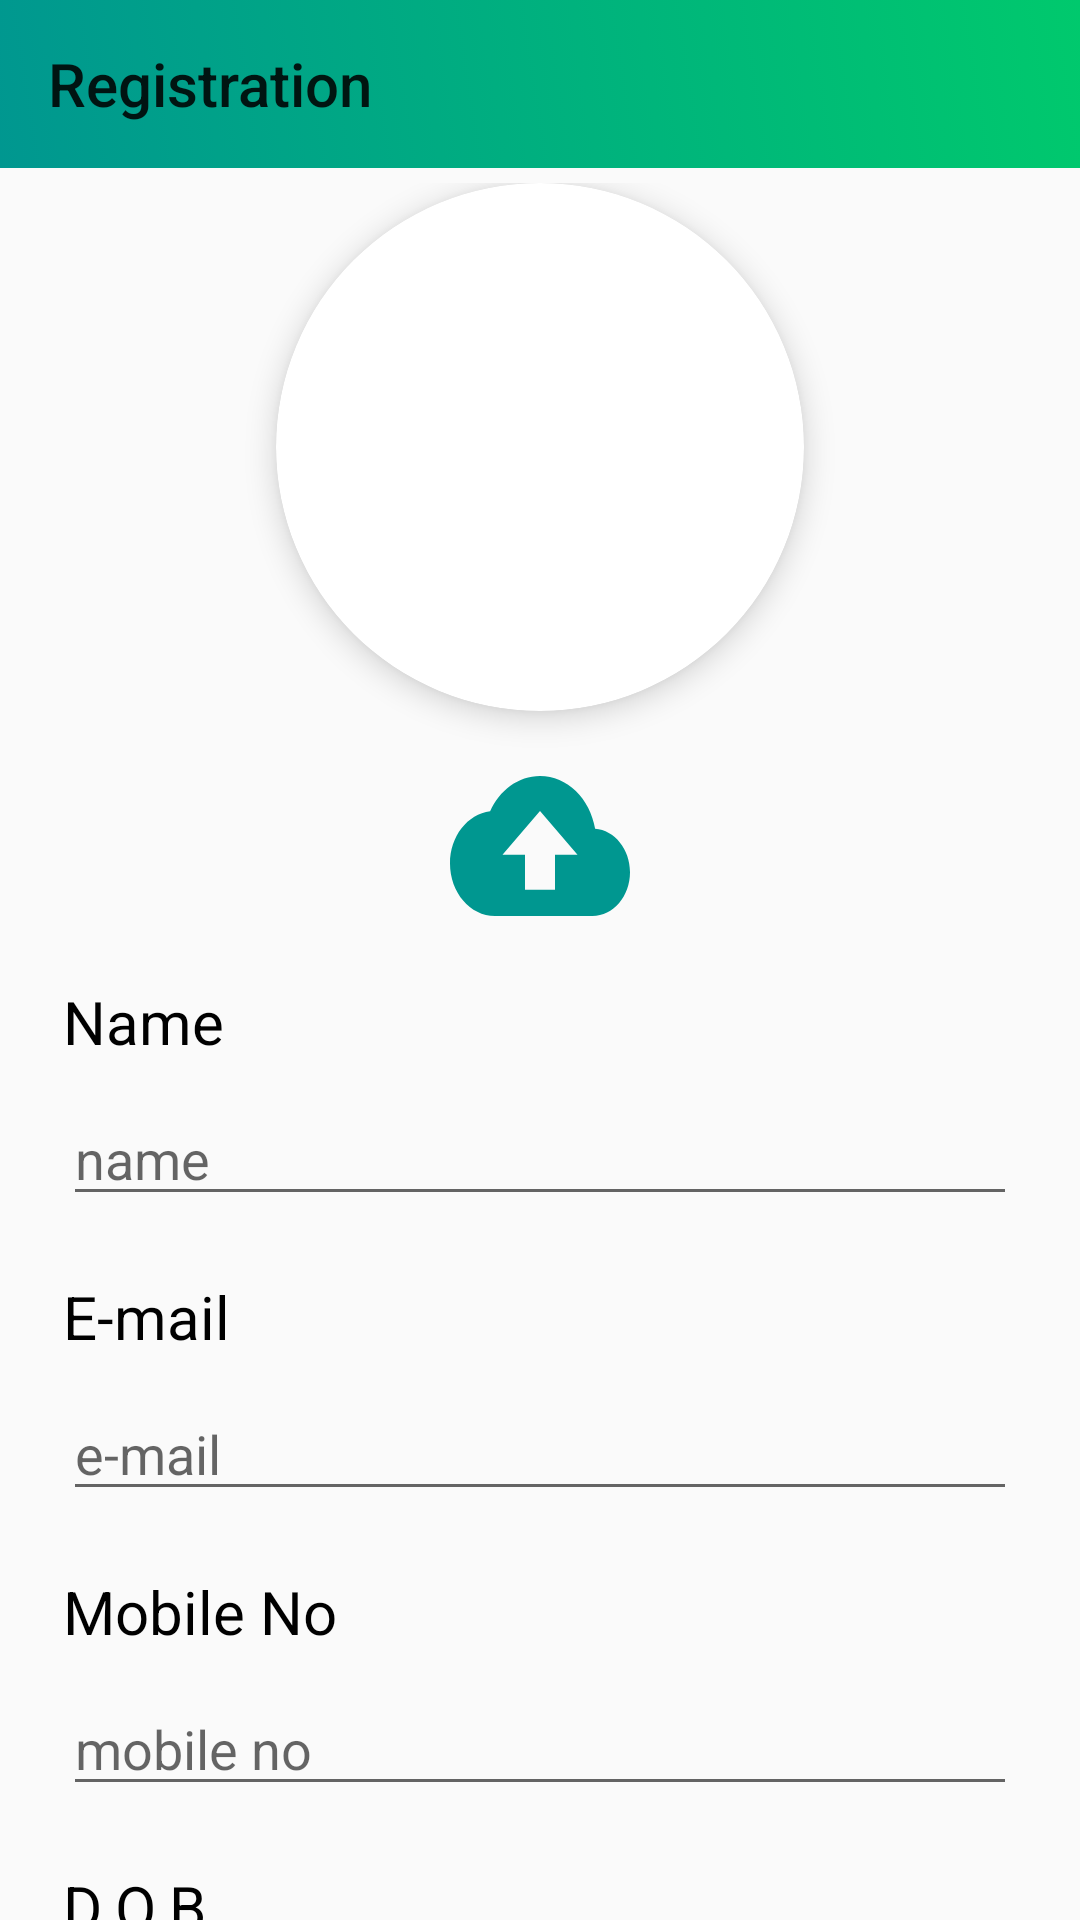

The Android layout XML behind this screen, and the referenced resources:
<!-- AndroidManifest.xml: application theme AppTheme -->
<!-- res/layout/activity_registration.xml -->
<?xml version="1.0" encoding="utf-8"?>
<androidx.constraintlayout.widget.ConstraintLayout xmlns:android="http://schemas.android.com/apk/res/android"
    xmlns:app="http://schemas.android.com/apk/res-auto"
    xmlns:tools="http://schemas.android.com/tools"
    android:layout_width="match_parent"
    android:layout_height="match_parent"
    tools:context=".Registration">

    <androidx.appcompat.widget.Toolbar
        android:layout_width="match_parent"
        android:layout_height="?attr/actionBarSize"
        app:title="Registration"
        android:id="@+id/toolbar_registration"
        android:background="@drawable/gradient_color"
        app:layout_constraintStart_toStartOf="parent"
        app:layout_constraintEnd_toEndOf="parent"
        app:layout_constraintTop_toTopOf="parent"/>

    <androidx.core.widget.NestedScrollView
        android:layout_width="match_parent"
        android:layout_height="wrap_content"
        app:layout_constraintTop_toBottomOf="@id/toolbar_registration"
        app:layout_constraintStart_toStartOf="parent"
        app:layout_constraintEnd_toEndOf="parent">


    <LinearLayout
        android:layout_width="match_parent"
        android:layout_height="match_parent"
        android:orientation="vertical"
        android:layout_marginLeft="16dp"
        android:layout_marginRight="16dp"
        android:padding="5dp"
        >
        <androidx.cardview.widget.CardView
            android:layout_width="176dp"
            android:layout_height="176dp"
            android:elevation="4dp"
            android:focusable="true"
            android:translationZ="4dp"
            app:cardCornerRadius="88dp"
            android:layout_gravity="center">
        <ImageView
            android:id="@+id/prof_iv"
            android:layout_width="match_parent"
            android:layout_height="match_parent"
            android:scaleType="centerCrop"
            android:background="@drawable/ic_baseline_account_circle_24"
            />
        </androidx.cardview.widget.CardView>

        <ImageButton
            android:id="@+id/choose_image"
            android:layout_width="60dp"
            android:layout_height="70dp"
            android:layout_gravity="center"
            android:layout_marginTop="10dp"
            android:elevation="4dp"
            android:translationZ="2dp"
            android:layout_marginBottom="10dp"
            android:clickable="true"
            android:focusable="true"
            android:paddingHorizontal="10dp"
            android:background="@drawable/ic_baseline_cloud_upload_24" />

        <TextView
            android:layout_width="wrap_content"
            android:layout_height="wrap_content"
            android:text="Name"
            android:textColor="@color/black"
            android:layout_marginBottom="10dp"
            android:textSize="20sp" />
        <EditText
            android:id="@+id/name"
            android:layout_width="match_parent"
            android:layout_height="wrap_content"
            android:hint="name"
            android:inputType="textPersonName"
            android:layout_marginBottom="20dp"/>
        <TextView
            android:visibility="gone"
            android:id="@+id/tv_name"
            android:textSize="16sp"
            android:layout_width="match_parent"
            android:layout_height="wrap_content"
            android:textStyle="italic"
            android:textColor="@color/black"
            android:layout_marginBottom="20dp"/>

        <TextView
            android:layout_width="wrap_content"
            android:layout_height="wrap_content"
            android:text="E-mail"
            android:textColor="@color/black"
            android:layout_marginBottom="10dp"
            android:textSize="20sp" />

        <EditText
            android:id="@+id/email"
            android:layout_width="match_parent"
            android:layout_height="wrap_content"
            android:layout_marginBottom="20dp"
            android:inputType="textEmailAddress"
            android:hint="e-mail" />

        <TextView
            android:visibility="gone"
            android:id="@+id/tv_email"
            android:textSize="16sp"
            android:layout_width="match_parent"
            android:layout_height="wrap_content"
            android:textStyle="italic"
            android:textColor="@color/black"
            android:layout_marginBottom="20dp"/>

        <TextView
            android:layout_width="wrap_content"
            android:layout_height="wrap_content"
            android:text="Mobile No"
            android:textColor="@color/black"
            android:layout_marginBottom="10dp"
            android:textSize="20sp" />

        <EditText
            android:id="@+id/mobile_no"
            android:layout_width="match_parent"
            android:layout_height="wrap_content"
            android:hint="mobile no"
            android:maxLength="10"
            android:layout_marginBottom="20dp"
            android:inputType="number"/>
        <TextView
            android:visibility="gone"
            android:id="@+id/tv_mobile_no"
            android:textSize="16sp"
            android:layout_width="match_parent"
            android:layout_height="wrap_content"
            android:textStyle="italic"
            android:textColor="@color/black"
            android:layout_marginBottom="20dp"/>


        <TextView
            android:layout_width="wrap_content"
            android:layout_height="wrap_content"
            android:text="D.O.B"
            android:textColor="@color/black"
            android:layout_marginBottom="10dp"
            android:textSize="20sp" />

        <DatePicker
            android:id="@+id/dob"
            android:layout_width="match_parent"
            android:layout_height="wrap_content"
            android:calendarViewShown="false"
            android:datePickerMode="spinner"
            android:layout_marginBottom="20dp"/>

        <TextView
            android:layout_width="wrap_content"
            android:layout_height="wrap_content"
            android:text="CITY"
            android:textColor="@color/black"
            android:layout_marginBottom="10dp"
            android:textSize="20sp" />
        <EditText
            android:layout_width="match_parent"
            android:layout_height="wrap_content"
            android:hint="C i t y"
            android:id="@+id/et_city"
            android:maxLines="1"
            android:layout_marginBottom="50dp"/>
        <Button
            android:id="@+id/submit"
            android:layout_width="wrap_content"
            android:layout_height="wrap_content"
            android:text="Submit"
            android:elevation="4dp"
            android:translationZ="2dp"
            android:textSize="20sp"
            android:textStyle="bold"
            android:clickable="true"
            android:focusable="true"
            android:background="@drawable/round_buttons"
            android:paddingHorizontal="10dp"
            android:textAllCaps="false"
            android:fontFamily="serif-monospace"
            android:textColor="@color/black"
            android:layout_gravity="center"
            android:layout_marginBottom="100dp"/>


    </LinearLayout>
    </androidx.core.widget.NestedScrollView>


</androidx.constraintlayout.widget.ConstraintLayout>
<!-- resources referenced by this layout -->
<resources>
  <color name="black">#000</color>
  <!-- drawable gradient_color (drawable) -->
  <?xml version="1.0" encoding="utf-8"?>
  <selector xmlns:android="http://schemas.android.com/apk/res/android">
  
      <item>
          <shape>
              <gradient
  
                  android:startColor="#009790"
              android:endColor="@color/colorAccent"
              android:angle="45"/>
          </shape>
      </item>
  </selector>
  <!-- drawable ic_baseline_cloud_upload_24 (drawable) -->
  <vector android:height="24dp" android:tint="#009790"
      android:viewportHeight="24" android:viewportWidth="24"
      android:width="24dp" xmlns:android="http://schemas.android.com/apk/res/android">
      <path android:fillColor="@android:color/white" android:pathData="M19.35,10.04C18.67,6.59 15.64,4 12,4 9.11,4 6.6,5.64 5.35,8.04 2.34,8.36 0,10.91 0,14c0,3.31 2.69,6 6,6h13c2.76,0 5,-2.24 5,-5 0,-2.64 -2.05,-4.78 -4.65,-4.96zM14,13v4h-4v-4H7l5,-5 5,5h-3z"/>
  </vector>
  <!-- drawable round_buttons (drawable) -->
  <?xml version="1.0" encoding="utf-8"?>
  <shape xmlns:android="http://schemas.android.com/apk/res/android">
      <corners android:radius="10dp"/>
  
      <gradient
  
          android:startColor="#009790"
          android:endColor="@color/colorAccent"
          android:angle="45"/>
  </shape>
  <style name="AppTheme" parent="Theme.AppCompat.Light.NoActionBar">
          
          <item name="colorPrimary">@color/white</item>
          <item name="colorPrimaryDark">@color/black</item>
          <item name="colorAccent">@color/colorAccent</item>
  
  
      </style>
  <color name="colorAccent">#00c96d</color>
  <color name="white">#fff</color>
</resources>
